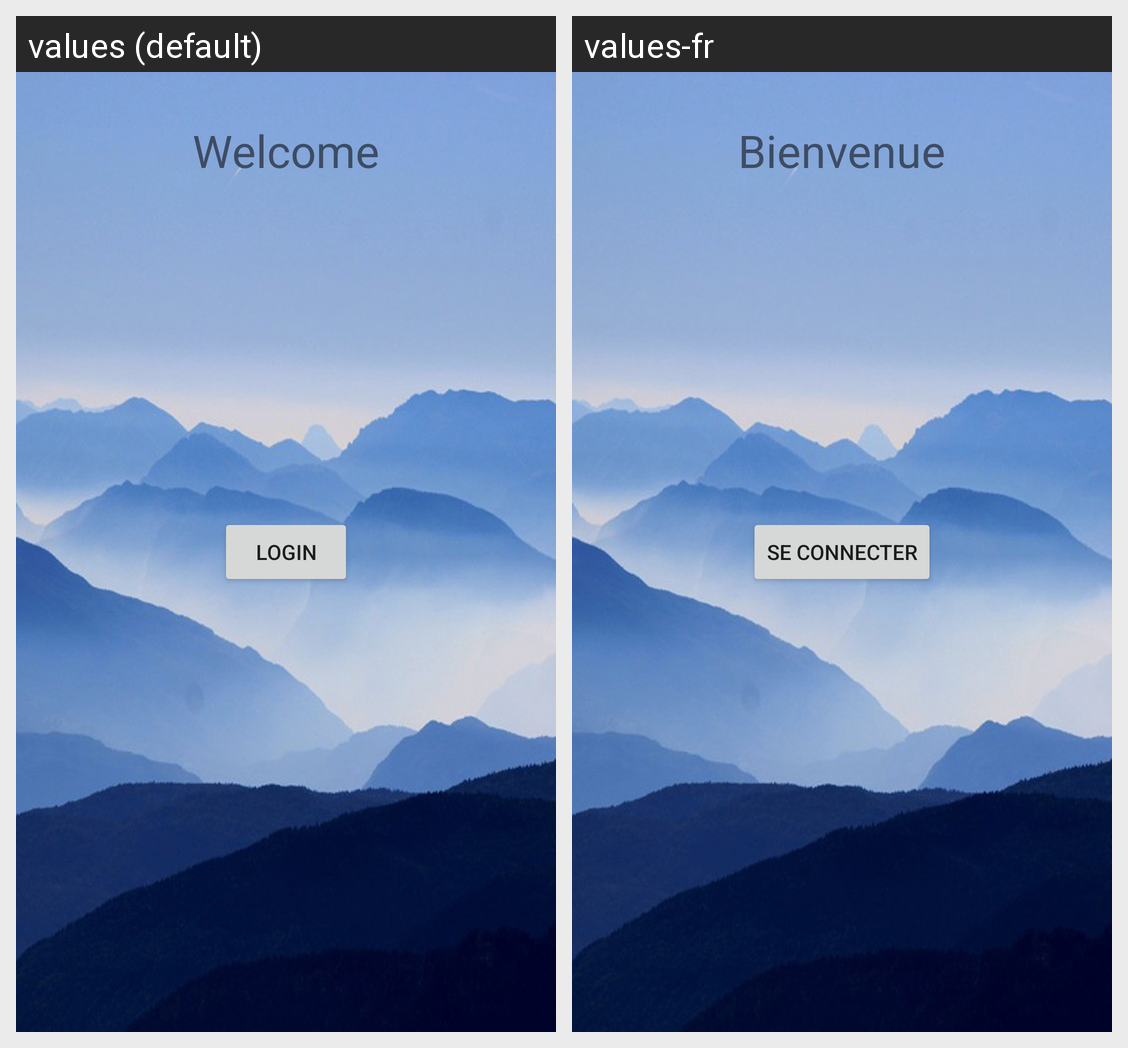

This grid shows one Android layout under two languages. Give, for every string resource on the screen, its name, the default text and each shown locale's text.
Android screen res/layout/activity_main.xml rendered under 2 locales, left to right: values (default), values-fr. Device: Nexus 5 (rendered at 1080×1920; each locale shown at half size, 540×960, under a caption strip naming it); theme AppTheme.
Strings drawn on this screen, with the default value and each locale's value (text and hints the layout hard-codes, and strings that could not be matched under every locale, appear in the picture but are not listed):

app_login
  values: Login
  values-fr: Se connecter

app_welcome
  values: Welcome
  values-fr: Bienvenue
